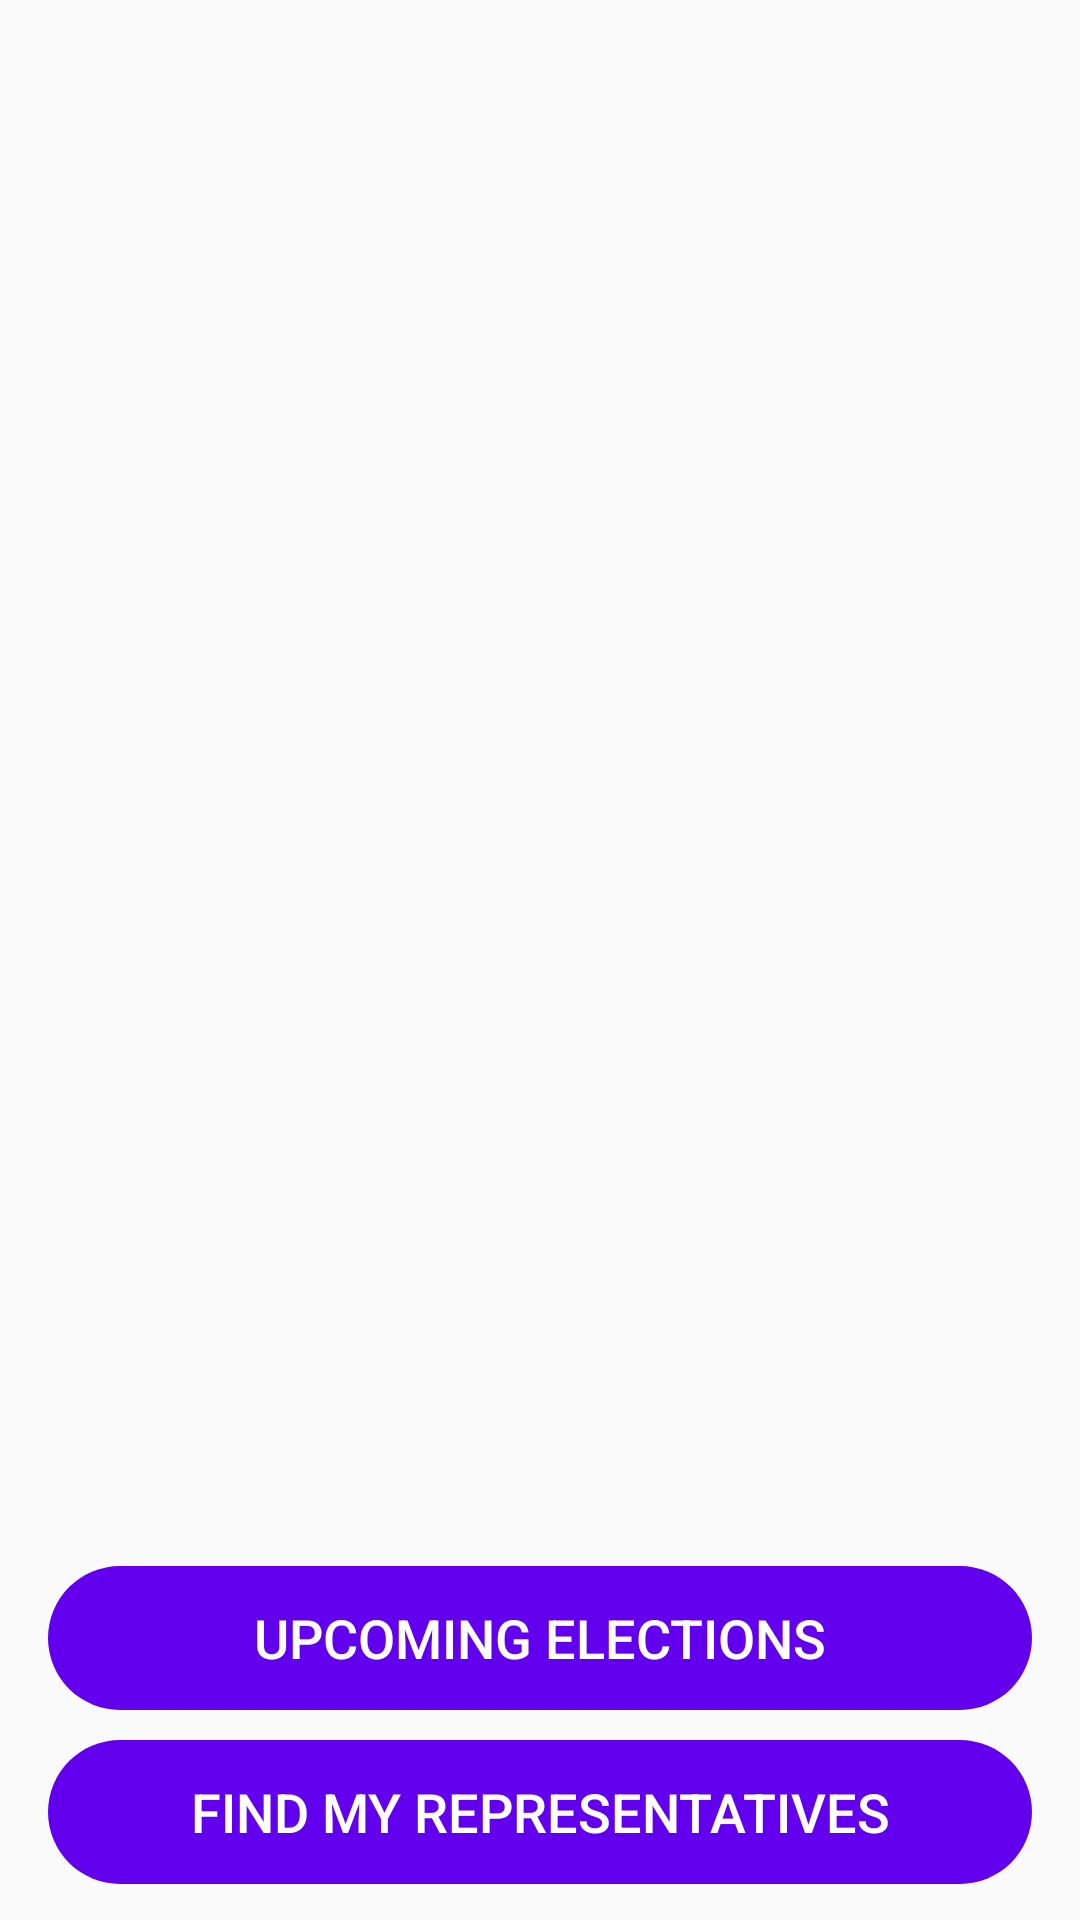

This screen was rendered from an Android layout file. Write that file and the resources it references.
<!-- AndroidManifest.xml: application theme AppTheme -->
<!-- res/layout/fragment_launch.xml -->
<?xml version="1.0" encoding="utf-8"?>
<layout xmlns:android="http://schemas.android.com/apk/res/android"
    xmlns:app="http://schemas.android.com/apk/res-auto"
    xmlns:tools="http://schemas.android.com/tools">

    <androidx.constraintlayout.widget.ConstraintLayout
        android:layout_width="match_parent"
        android:layout_height="match_parent"
        tools:context="com.example.android.politicalpreparedness.MainActivity">

        <ImageView
            android:id="@+id/logo_image"
            android:layout_width="wrap_content"
            android:layout_height="wrap_content"
            android:layout_margin="16dp"
            android:gravity="center"
            android:src="@drawable/ballot_logo"
            app:iconPadding="@dimen/default_padding"
            app:layout_constraintBottom_toBottomOf="parent"
            app:layout_constraintEnd_toEndOf="parent"
            app:layout_constraintStart_toStartOf="parent"
            app:layout_constraintTop_toTopOf="parent"
            app:layout_constraintVertical_bias="0.417" />

        <Button
            android:id="@+id/button_elections"
            style="@style/ButtonStyle"
            android:layout_width="0dp"
            android:layout_height="wrap_content"
            android:shadowColor="@color/white"
            android:text="@string/upcoming_elections"
            android:textAllCaps="true"
            android:layout_marginTop="@dimen/default_margin"
            app:layout_constraintBottom_toTopOf="@+id/button_representatives"
            app:layout_constraintEnd_toEndOf="parent"
            app:layout_constraintStart_toStartOf="parent" />

        <Button
            android:id="@+id/button_representatives"
            android:layout_width="0dp"
            android:layout_height="wrap_content"
            android:shadowColor="@color/white"
            android:layout_marginBottom="@dimen/default_margin"
            android:text="@string/find_my_representatives"
            android:textAllCaps="true"
            app:layout_constraintBottom_toBottomOf="parent"
            app:layout_constraintEnd_toEndOf="parent"
            app:layout_constraintStart_toStartOf="parent"
            style="@style/ButtonStyle"/>

    </androidx.constraintlayout.widget.ConstraintLayout>
</layout>
<!-- resources referenced by this layout -->
<resources>
  <dimen name="default_margin">12dp</dimen>
  <dimen name="default_padding">8dp</dimen>
  <string name="find_my_representatives">Find my representatives</string>
  <string name="upcoming_elections">Upcoming Elections</string>
  <style name="ButtonStyle">
          <item name="android:layout_width">0dp</item>
          <item name="android:layout_height">wrap_content</item>
          <item name="android:layout_marginStart">16dp</item>
          <item name="android:layout_marginEnd">16dp</item>
          <item name="android:layout_marginBottom">10dp</item>
          <item name="android:backgroundTint">@color/colorPrimary</item>
          <item name="android:padding">10dp</item>
          <item name="android:textColor">@color/white</item>
          <item name="android:textSize">18sp</item>
          <item name="android:background">@drawable/round_buttons</item>
      </style>
  <style name="AppTheme" parent="Theme.AppCompat.Light.DarkActionBar">
          
          <item name="colorPrimary">@color/colorPrimary</item>
          <item name="colorPrimaryDark">@color/colorPrimaryDark</item>
          <item name="colorAccent">@color/colorAccent</item>
      </style>
  <!-- drawable round_buttons (drawable) -->
  <?xml version="1.0" encoding="utf-8"?>
  <shape xmlns:android="http://schemas.android.com/apk/res/android"
      android:shape="rectangle" android:padding="10dp">
      
      <corners android:radius="55dp"/>
  </shape>
  <!-- not gathered from this repository: default colours our renderer supplied (Android Studio template values) -->
  <color name="white">#FFFFFFFF</color>
  <color name="colorPrimary">#FF6200EE</color>
  <color name="colorPrimaryDark">#FF3700B3</color>
  <color name="colorAccent">#FF03DAC5</color>
</resources>
